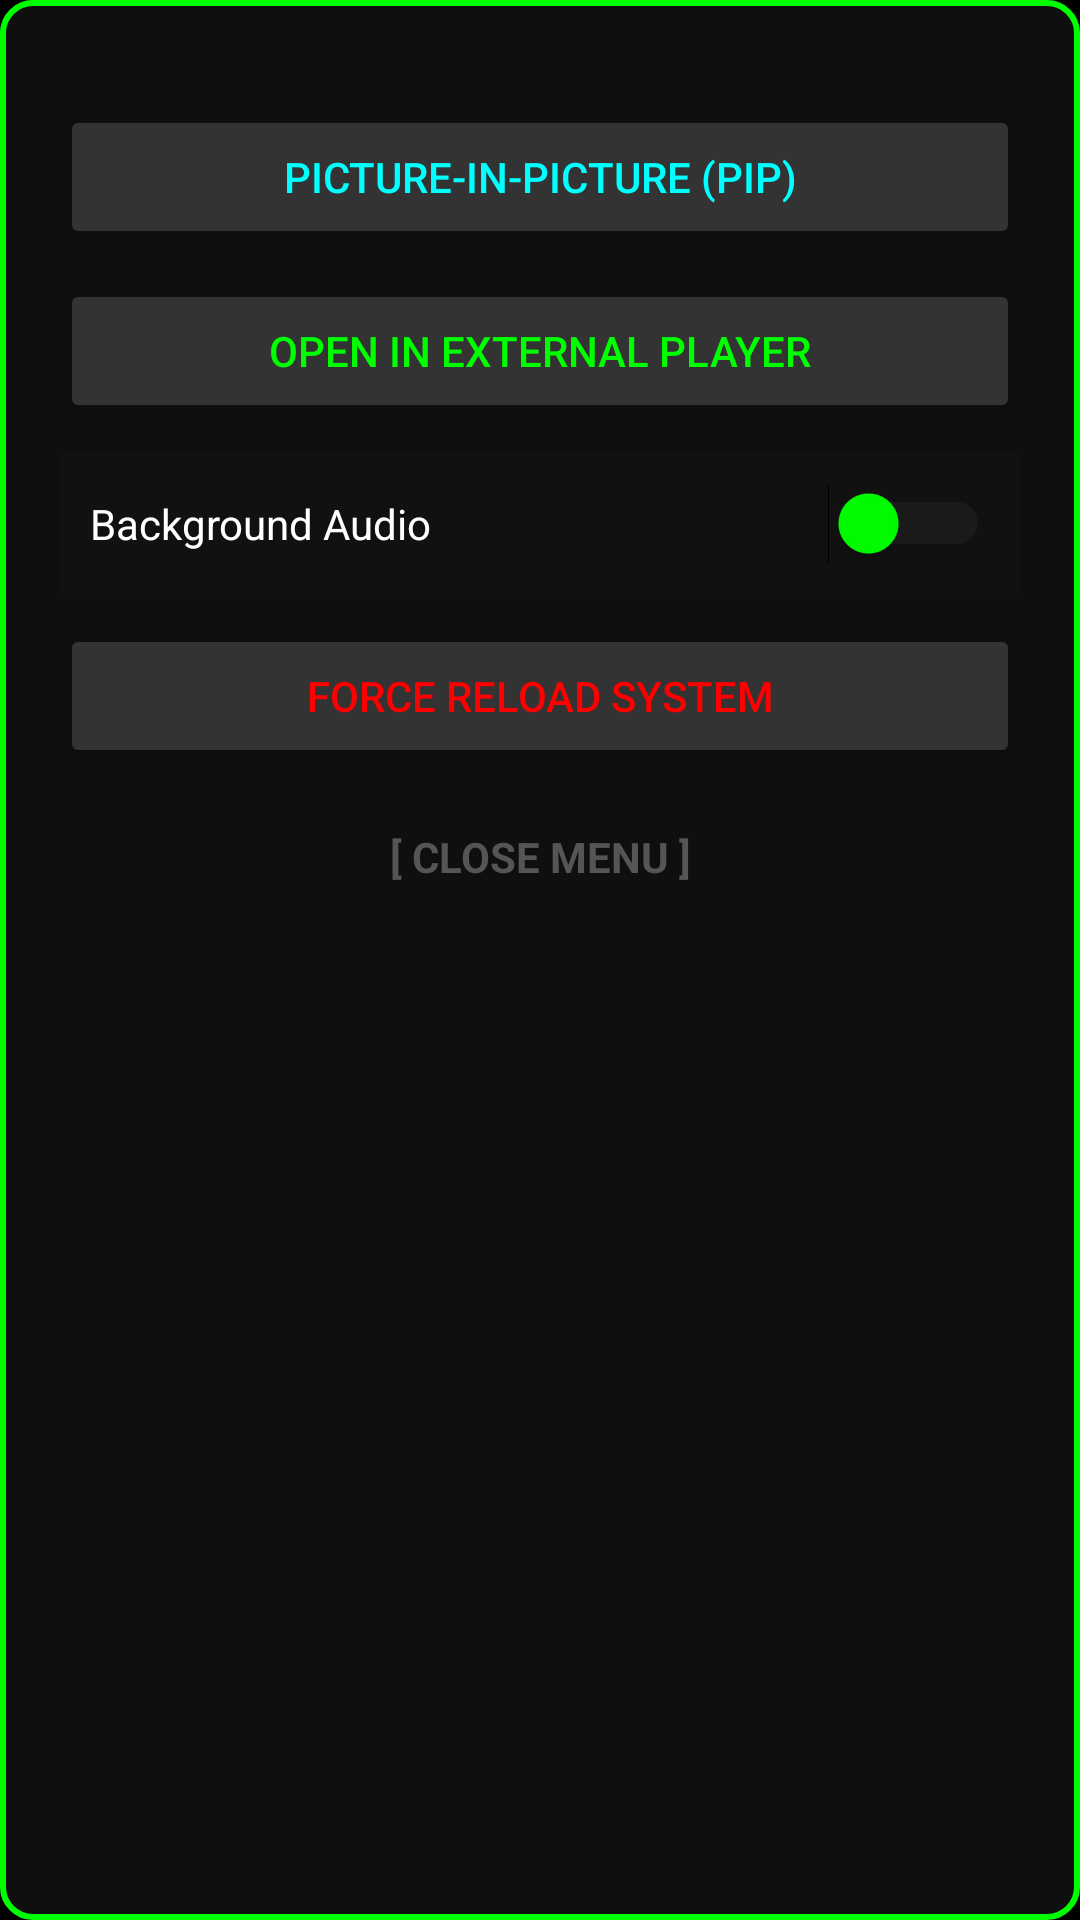

Produce the Android XML layout that renders to this screen, including the resource entries it uses.
<!-- AndroidManifest.xml: application theme Theme.YouTubeLite -->
<!-- res/layout/dialog_mod_menu.xml -->
<?xml version="1.0" encoding="utf-8"?>
<LinearLayout xmlns:android="http://schemas.android.com/apk/res/android"
    android:layout_width="match_parent"
    android:layout_height="wrap_content"
    android:background="@drawable/neon_bg"
    android:orientation="vertical"
    android:padding="20dp">

    <TextView
        android:text="SENSEI MOD MENU"
        android:textColor="#00FF00"
        android:textSize="20sp"
        android:textStyle="bold"
        android:gravity="center"
        android:layout_marginBottom="15dp"/>

    <Button
        android:id="@+id/btn_pip"
        android:layout_width="match_parent"
        android:layout_height="wrap_content"
        android:text="Picture-in-Picture (PiP)"
        android:backgroundTint="#333333"
        android:textColor="#00FFFF"
        android:layout_marginBottom="10dp"/>

    <Button
        android:id="@+id/btn_mod_external"
        android:layout_width="match_parent"
        android:layout_height="wrap_content"
        android:text="Open in External Player"
        android:backgroundTint="#333333"
        android:textColor="#00FF00"
        android:layout_marginBottom="10dp"/>

    <LinearLayout
        android:layout_width="match_parent"
        android:layout_height="wrap_content"
        android:orientation="horizontal"
        android:gravity="center_vertical"
        android:padding="10dp"
        android:background="#111111"
        android:layout_marginBottom="10dp">
        
        <TextView
            android:layout_width="0dp"
            android:layout_height="wrap_content"
            android:layout_weight="1"
            android:text="Background Audio"
            android:textColor="#FFFFFF"
            android:textSize="14sp"/>
            
        <Switch
            android:id="@+id/switch_audio"
            android:layout_width="wrap_content"
            android:layout_height="wrap_content"
            android:thumbTint="#00FF00"
            android:trackTint="#333333"/>
    </LinearLayout>

    <Button
        android:id="@+id/btn_mod_reload"
        android:layout_width="match_parent"
        android:layout_height="wrap_content"
        android:text="Force Reload System"
        android:backgroundTint="#333333"
        android:textColor="#FF0000"
        android:layout_marginBottom="10dp"/>

    <TextView
        android:id="@+id/btn_close_menu"
        android:layout_width="match_parent"
        android:layout_height="wrap_content"
        android:text="[ CLOSE MENU ]"
        android:textColor="#555555"
        android:gravity="center"
        android:padding="10dp"
        android:textStyle="bold"/>

</LinearLayout>
<!-- resources referenced by this layout -->
<resources>
  <!-- drawable neon_bg (drawable) -->
  <?xml version="1.0" encoding="utf-8"?>
  <shape xmlns:android="http://schemas.android.com/apk/res/android">
      <solid android:color="#0F0F0F"/> <stroke android:width="2dp" android:color="#00FF00"/> <corners android:radius="10dp"/>
      <padding android:left="10dp" android:top="10dp" android:right="10dp" android:bottom="10dp"/>
  </shape>
  <style name="Theme.YouTubeLite" parent="Theme.MaterialComponents.DayNight.NoActionBar">
          <item name="colorPrimary">#FF0000</item>
          <item name="colorPrimaryVariant">#CC0000</item>
          <item name="colorOnPrimary">#FFFFFF</item>
          <item name="android:statusBarColor">#000000</item>
          <item name="android:navigationBarColor">#000000</item>
          <item name="android:windowBackground">#000000</item>
          <item name="android:windowLightStatusBar">false</item>
      </style>
</resources>
